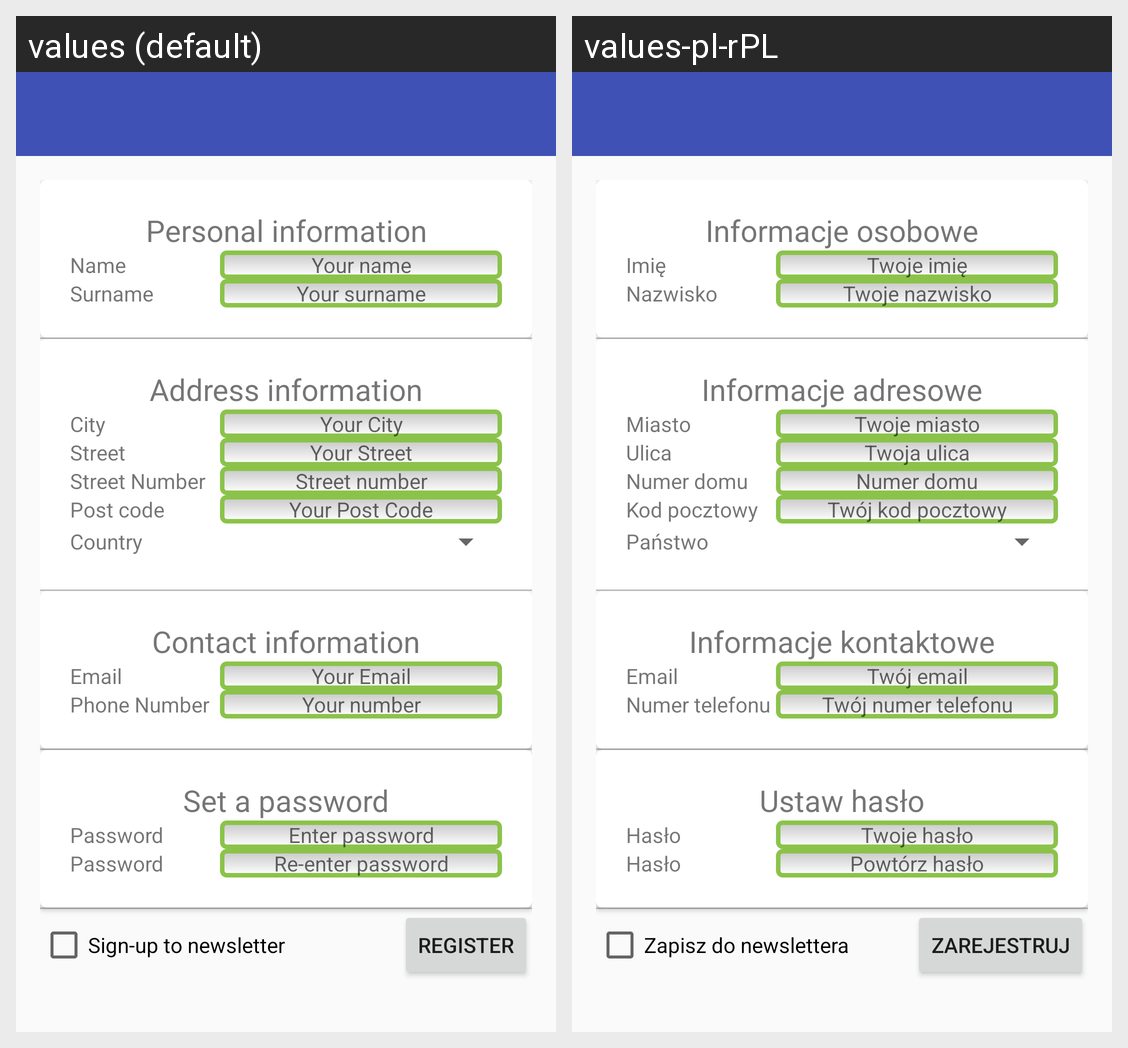

Here is an Android app screen in its default locale and in the app's own translations. Write out the translated-string differences for the strings that appear on this screen.
Android screen res/layout/activity_register_form.xml rendered under 2 locales, left to right: values (default), values-pl-rPL. Device: Nexus 5 (rendered at 1080×1920; each locale shown at half size, 540×960, under a caption strip naming it); theme AppTheme.
Strings drawn on this screen, with the default value and each locale's value (text and hints the layout hard-codes, and strings that could not be matched under every locale, appear in the picture but are not listed):

personal_information
  values: Personal information
  values-pl-rPL: Informacje osobowe

userName
  values: Name
  values-pl-rPL: Imię

userNameHint
  values: Your name
  values-pl-rPL: Twoje imię

userSurname
  values: Surname
  values-pl-rPL: Nazwisko

userSurnameHint
  values: Your surname
  values-pl-rPL: Twoje nazwisko

address_information
  values: Address information
  values-pl-rPL: Informacje adresowe

cityName
  values: City
  values-pl-rPL: Miasto

cityNameHint
  values: Your City
  values-pl-rPL: Twoje miasto

streetName
  values: Street
  values-pl-rPL: Ulica

streetNameHint
  values: Your Street
  values-pl-rPL: Twoja ulica

streetNumber
  values: Street Number
  values-pl-rPL: Numer domu

streetNumberHint
  values: Street number
  values-pl-rPL: Numer domu

postCode
  values: Post code
  values-pl-rPL: Kod pocztowy

postCodeHint
  values: Your Post Code
  values-pl-rPL: Twój kod pocztowy

countryName
  values: Country
  values-pl-rPL: Państwo

contact_information
  values: Contact information
  values-pl-rPL: Informacje kontaktowe

email
  values: Email
  values-pl-rPL: Email

emailHint
  values: Your Email
  values-pl-rPL: Twój email

phoneNumber
  values: Phone Number
  values-pl-rPL: Numer telefonu

phoneNumberHint
  values: Your number
  values-pl-rPL: Twój numer telefonu

password_setting
  values: Set a password
  values-pl-rPL: Ustaw hasło

passwordText
  values: Password
  values-pl-rPL: Hasło

passwordHint
  values: Enter password
  values-pl-rPL: Twoje hasło

confirmPasswordText
  values: Password
  values-pl-rPL: Hasło

confirmPasswordHint
  values: Re-enter password
  values-pl-rPL: Powtórz hasło

registerToNewsletterCheckbox
  values: Sign-up to newsletter
  values-pl-rPL: Zapisz do newslettera

registerButtonText
  values: Register
  values-pl-rPL: Zarejestruj
